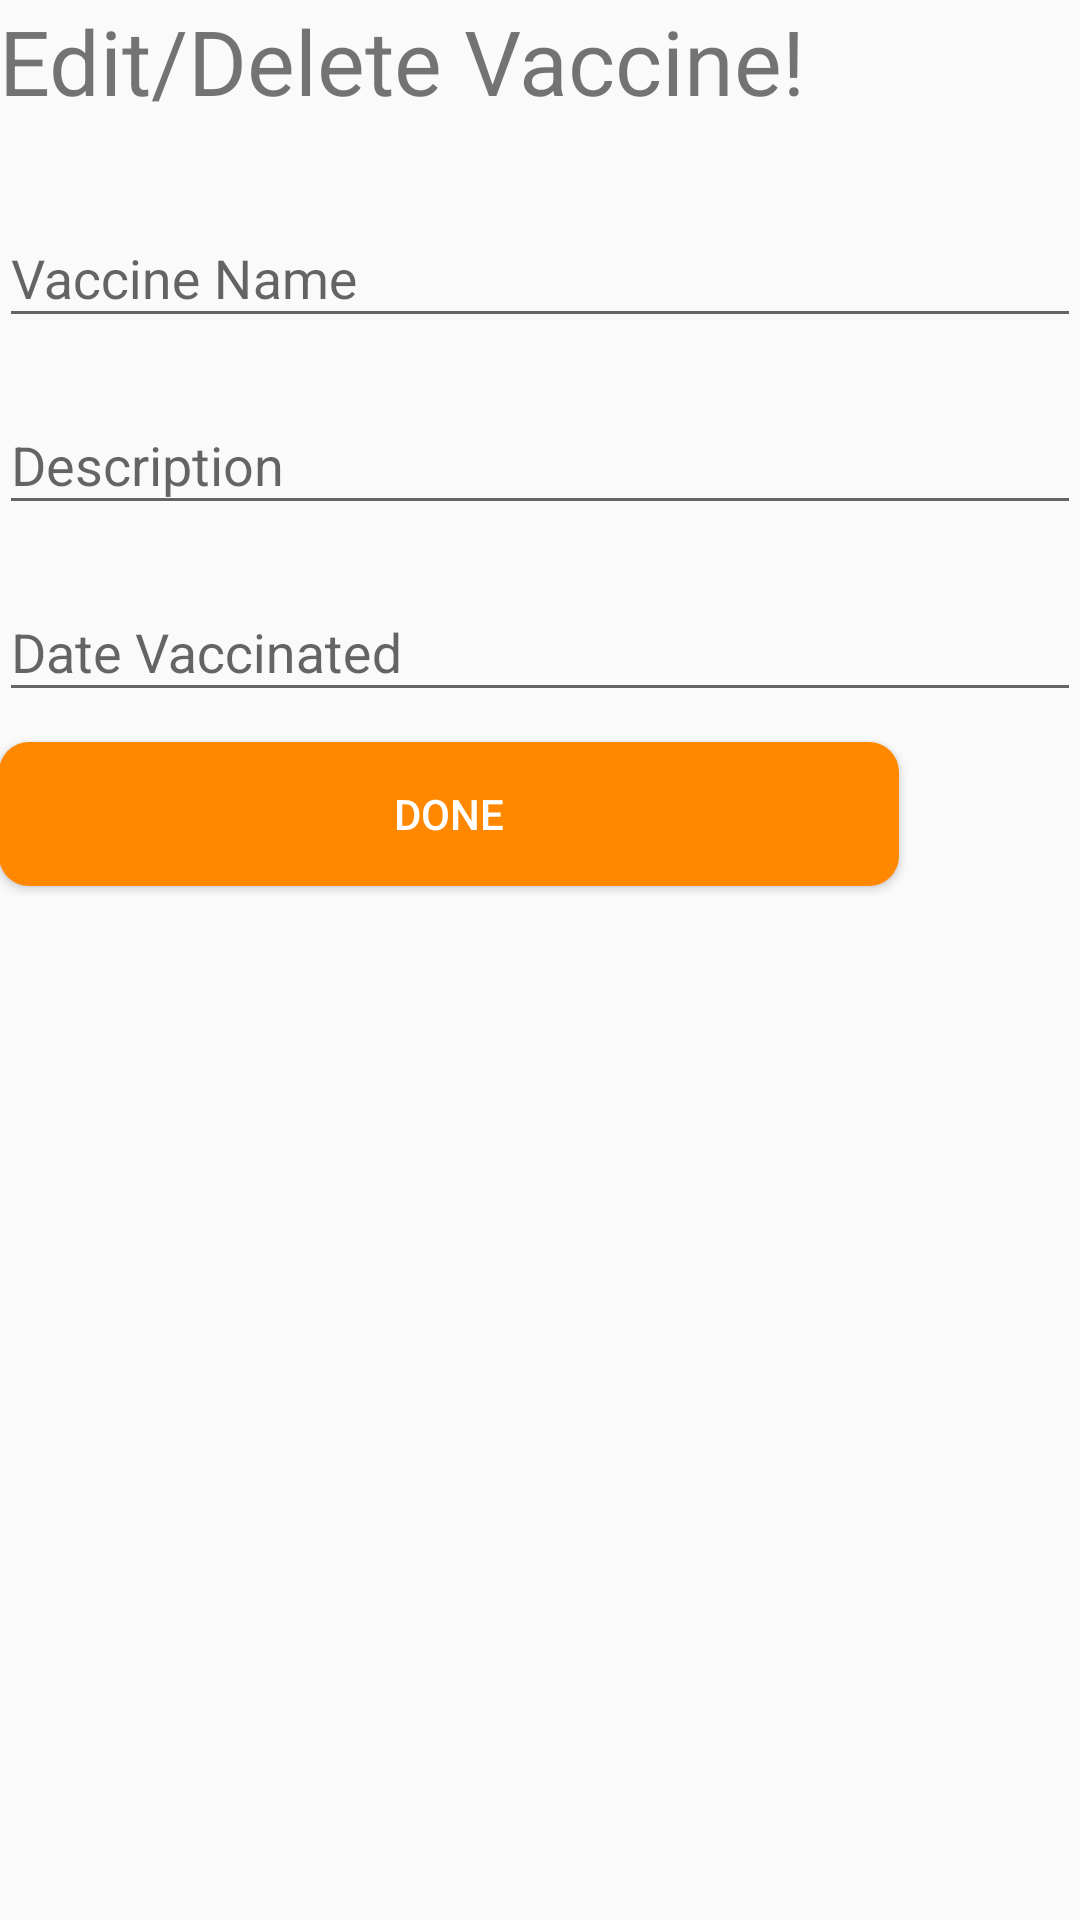

Produce the Android XML layout that renders to this screen, including the resource entries it uses.
<!-- AndroidManifest.xml: application theme AppTheme -->
<!-- res/layout/activity_edit_vaccine.xml -->
<?xml version="1.0" encoding="utf-8"?>
<LinearLayout xmlns:android="http://schemas.android.com/apk/res/android"
    xmlns:tools="http://schemas.android.com/tools"
    android:id="@+id/activity_edit_vaccine"
    android:layout_width="match_parent"
    android:layout_height="match_parent"
    android:paddingBottom="@dimen/activity_vertical_margin"
    android:paddingLeft="@dimen/activity_horizontal_margin"
    android:paddingRight="@dimen/activity_horizontal_margin"
    android:paddingTop="@dimen/activity_vertical_margin"
    tools:context="com.mobidev.carmelalouise.schedpet.page.EditVaccineActivity"
    android:orientation="vertical">

    <TextView
        android:layout_width="wrap_content"
        android:layout_height="wrap_content"
        android:text="Edit/Delete Vaccine!"
        android:textSize="30dp"
        android:layout_marginBottom="20dp"
        android:id="@+id/tv_edit_delete_vaccine_title"/>

    <android.support.design.widget.TextInputLayout
        android:id="@+id/edit_vaccine_name_wrapper"
        android:layout_width="match_parent"
        android:layout_height="wrap_content">

        <EditText
            android:layout_width="match_parent"
            android:layout_height="wrap_content"
            android:layout_below="@id/tv_edit_delete_vaccine_title"
            android:layout_marginBottom="10dp"
            android:hint="Vaccine Name"
            android:id="@+id/et_edit_vaccine_name"/>

    </android.support.design.widget.TextInputLayout>

    <android.support.design.widget.TextInputLayout
        android:id="@+id/edit_vaccine_description_wrapper"
        android:layout_width="match_parent"
        android:layout_height="wrap_content">

        <EditText
            android:layout_width="match_parent"
            android:layout_marginBottom="10dp"
            android:layout_height="wrap_content"
            android:hint="Description"
            android:layout_below="@id/et_edit_vaccine_name"
            android:id="@+id/et_edit_vaccine_description"/>

    </android.support.design.widget.TextInputLayout>

    <android.support.design.widget.TextInputLayout
        android:id="@+id/edit_date_vaccinated_wrapper"
        android:layout_width="match_parent"
        android:layout_height="wrap_content">

        <EditText
            android:layout_width="match_parent"
            android:layout_height="wrap_content"
            android:layout_marginBottom="10dp"
            android:layout_below="@id/et_edit_vaccine_description"
            android:hint="Date Vaccinated"
            android:onClick="setDate"
            android:id="@+id/et_edit_date_vaccinated"/>

    </android.support.design.widget.TextInputLayout>

    <Button
        android:layout_width="wrap_content"
        android:layout_height="wrap_content"
        android:text="Done"
        android:layout_below="@id/et_edit_date_vaccinated"
        android:id="@+id/button_edit_vaccine_done"/>
</LinearLayout>
<!-- resources referenced by this layout -->
<resources>
  <style name="AppTheme" parent="Theme.AppCompat.Light.NoActionBar">
          
          <item name="colorPrimary">@android:color/holo_orange_light</item>
          <item name="colorPrimaryDark">@android:color/holo_orange_dark</item>
          <item name="colorAccent">@android:color/holo_orange_dark</item>
          <item name="android:buttonStyle">@style/ButtonAppTheme</item>
      </style>
  <style name="ButtonAppTheme" parent="android:Widget.Material.Button">
          <item name="android:background">@drawable/material_button</item>
          <item name="android:textColor">@android:color/white</item>
          <item name="android:minWidth">300dp</item>
      </style>
  <!-- drawable material_button (drawable) -->
  <?xml version="1.0" encoding="utf-8"?>
  <ripple xmlns:android="http://schemas.android.com/apk/res/android"
      android:color="?attr/colorControlHighlight">
      <item>
          <shape xmlns:android="http://schemas.android.com/apk/res/android">
              <corners android:radius="10dp" />
              <solid android:color="@android:color/holo_orange_dark" />
          </shape>
      </item>
  </ripple>
</resources>
